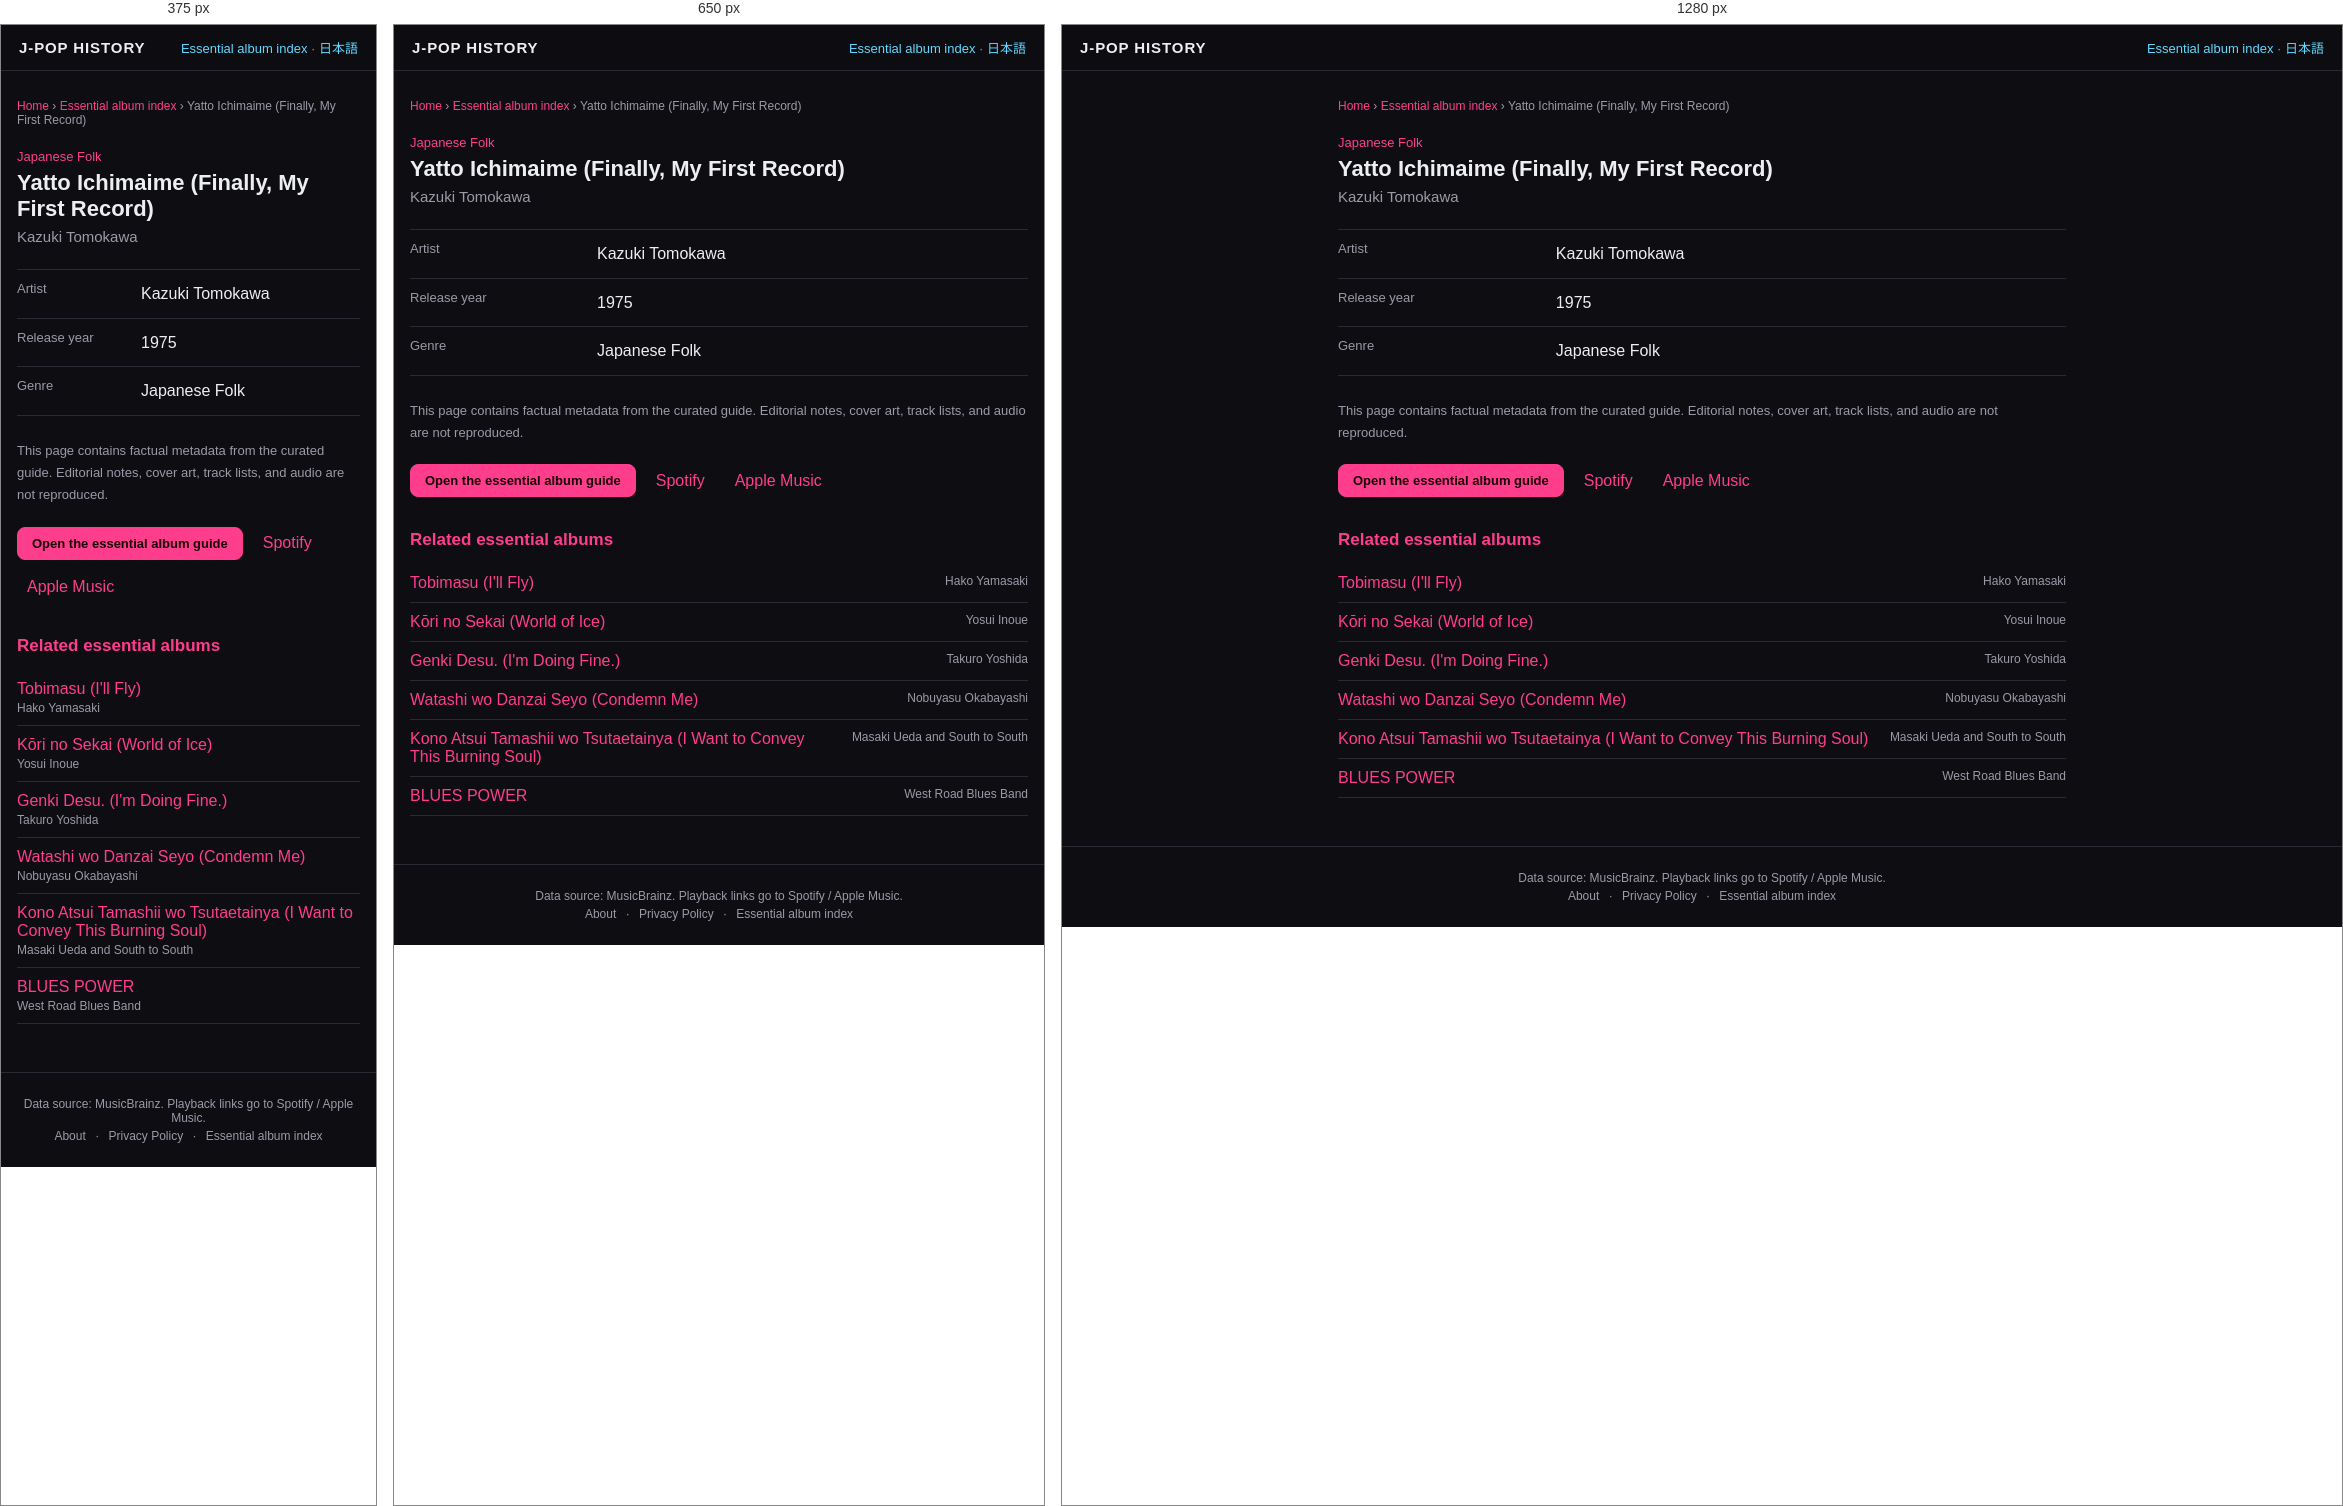
Rendered at 375 px, 650 px and 1280 px, left to right.

<!-- file: index.html -->
<!DOCTYPE html>
<html lang="en">
<head>
<meta charset="UTF-8">
<meta name="viewport" content="width=device-width, initial-scale=1">
<title>Yatto Ichimaime (Finally, My First Record) — Kazuki Tomokawa (1975) | J-POP History</title>
<meta name="description" content="Yatto Ichimaime (Finally, My First Record) by Kazuki Tomokawa, released in 1975. View genre facts in the J-POP History essential album guide.">
<meta name="theme-color" content="#111318">
<link rel="canonical" href="https://kimuhixy.com/j-pop-history/en/items/kazuki-tomokawa-yatto-ichimaime-finally-my-first-record-1975/">
<link rel="alternate" hreflang="ja" href="https://kimuhixy.com/j-pop-history/items/kazuki-tomokawa-yatto-ichimaime-finally-my-first-record-1975/">
<link rel="alternate" hreflang="en" href="https://kimuhixy.com/j-pop-history/en/items/kazuki-tomokawa-yatto-ichimaime-finally-my-first-record-1975/">
<link rel="alternate" hreflang="x-default" href="https://kimuhixy.com/j-pop-history/items/kazuki-tomokawa-yatto-ichimaime-finally-my-first-record-1975/">
<meta property="og:type" content="music.album">
<meta property="og:site_name" content="J-POP History">
<meta property="og:title" content="Yatto Ichimaime (Finally, My First Record)">
<meta property="og:description" content="Yatto Ichimaime (Finally, My First Record) by Kazuki Tomokawa, released in 1975. View genre facts in the J-POP History essential album guide.">
<meta property="og:url" content="https://kimuhixy.com/j-pop-history/en/items/kazuki-tomokawa-yatto-ichimaime-finally-my-first-record-1975/">
<meta property="og:image" content="https://kimuhixy.com/j-pop-history/icons/icon-512.png">
<meta name="twitter:card" content="summary_large_image">
<meta name="twitter:title" content="Yatto Ichimaime (Finally, My First Record)">
<meta name="twitter:description" content="Yatto Ichimaime (Finally, My First Record) by Kazuki Tomokawa, released in 1975. View genre facts in the J-POP History essential album guide.">
<meta name="twitter:image" content="https://kimuhixy.com/j-pop-history/icons/icon-512.png">
<link rel="apple-touch-icon" href="../../../icons/icon-192.png">
<link rel="stylesheet" href="../../../css/style.css">
<script type="application/ld+json">{"@context":"https://schema.org","@graph":[{"@type":"WebSite","@id":"https://kimuhixy.com/j-pop-history/#website","url":"https://kimuhixy.com/j-pop-history/","name":"J-POP History","inLanguage":["ja","en"]},{"@type":"WebPage","@id":"https://kimuhixy.com/j-pop-history/en/items/kazuki-tomokawa-yatto-ichimaime-finally-my-first-record-1975/#webpage","url":"https://kimuhixy.com/j-pop-history/en/items/kazuki-tomokawa-yatto-ichimaime-finally-my-first-record-1975/","name":"Yatto Ichimaime (Finally, My First Record)","inLanguage":"en","isPartOf":{"@id":"https://kimuhixy.com/j-pop-history/#website"},"mainEntity":{"@id":"https://kimuhixy.com/j-pop-history/en/items/kazuki-tomokawa-yatto-ichimaime-finally-my-first-record-1975/#album"}},{"@type":"MusicAlbum","@id":"https://kimuhixy.com/j-pop-history/en/items/kazuki-tomokawa-yatto-ichimaime-finally-my-first-record-1975/#album","name":"Yatto Ichimaime (Finally, My First Record)","byArtist":{"@type":"Person","name":"Kazuki Tomokawa"},"datePublished":"1975","genre":"Japanese Folk"},{"@type":"BreadcrumbList","itemListElement":[{"@type":"ListItem","position":1,"name":"Home","item":"https://kimuhixy.com/j-pop-history/en/"},{"@type":"ListItem","position":2,"name":"Essential album index","item":"https://kimuhixy.com/j-pop-history/en/items/"},{"@type":"ListItem","position":3,"name":"Yatto Ichimaime (Finally, My First Record)","item":"https://kimuhixy.com/j-pop-history/en/items/kazuki-tomokawa-yatto-ichimaime-finally-my-first-record-1975/"}]}]}</script>
</head>
<body class="pseo-body">
<header class="pseo-header"><a class="brand" href="../../../en/">J-POP HISTORY</a><nav><a href="../">Essential album index</a> · <a href="https://kimuhixy.com/j-pop-history/items/kazuki-tomokawa-yatto-ichimaime-finally-my-first-record-1975/">日本語</a></nav></header>
<main class="pseo-main">
  <nav class="pseo-breadcrumb" aria-label="Breadcrumb"><a href="../../../en/">Home</a> › <a href="../">Essential album index</a> › <span>Yatto Ichimaime (Finally, My First Record)</span></nav>
  <article>
    <p class="pseo-kicker">Japanese Folk</p>
    <h1 class="page-title">Yatto Ichimaime (Finally, My First Record)</h1>
    <p class="pseo-artist">Kazuki Tomokawa</p>
    <dl class="pseo-facts"><div><dt>Artist</dt><dd>Kazuki Tomokawa</dd></div><div><dt>Release year</dt><dd>1975</dd></div><div><dt>Genre</dt><dd>Japanese Folk</dd></div></dl>
    <p class="pseo-source-note">This page contains factual metadata from the curated guide. Editorial notes, cover art, track lists, and audio are not reproduced.</p>
    <div class="pseo-actions"><a class="btn primary" href="../../../en/#/guide">Open the essential album guide</a><a href="https://open.spotify.com/search/Kazuki%20Tomokawa%20Yatto%20Ichimaime%20%28Finally%2C%20My%20First%20Record%29" target="_blank" rel="noopener noreferrer">Spotify</a><a href="https://music.apple.com/us/search?term=Kazuki%20Tomokawa%20Yatto%20Ichimaime%20%28Finally%2C%20My%20First%20Record%29" target="_blank" rel="noopener noreferrer">Apple Music</a></div>
  </article>
  <aside class="pseo-related"><h2>Related essential albums</h2><ul><li><a href="../hako-yamasaki-tobimasu-i-ll-fly-1975/">Tobimasu (I&#x27;ll Fly)</a><span>Hako Yamasaki</span></li><li><a href="../yosui-inoue-kori-no-sekai-world-of-ice-1973/">Kōri no Sekai (World of Ice)</a><span>Yosui Inoue</span></li><li><a href="../takuro-yoshida-genki-desu-i-m-doing-fine-1972/">Genki Desu. (I&#x27;m Doing Fine.)</a><span>Takuro Yoshida</span></li><li><a href="../nobuyasu-okabayashi-watashi-wo-danzai-seyo-condemn-me-1969/">Watashi wo Danzai Seyo (Condemn Me)</a><span>Nobuyasu Okabayashi</span></li><li><a href="../masaki-ueda-and-south-to-south-kono-atsui-tamashii-wo-tsutaetainya-i-want-to-convey-this-burning-soul-1975/">Kono Atsui Tamashii wo Tsutaetainya (I Want to Convey This Burning Soul)</a><span>Masaki Ueda and South to South</span></li><li><a href="../west-road-blues-band-blues-power-1975/">BLUES POWER</a><span>West Road Blues Band</span></li></ul></aside>
</main>
<footer class="app-footer"><p>Data source: MusicBrainz. Playback links go to Spotify / Apple Music.</p><p class="footer-links"><a href="../../../en/about.html">About</a> · <a href="../../../en/privacy.html">Privacy Policy</a> · <a href="../">Essential album index</a></p></footer>
<script type="module">import { initAds } from "../../../js/ads.js"; initAds();</script>
</body>
</html>


/* @media block from style.css */
@media (max-width: 760px) {
  .nav-toggle { display: flex; }
  .main-nav {
    position: fixed;
    top: calc(57px + env(safe-area-inset-top));
    left: 0;
    right: 0;
    background: var(--bg-elevated);
    border-bottom: 1px solid var(--border);
    flex-direction: column;
    padding: 8px;
    padding-bottom: calc(8px + env(safe-area-inset-bottom));
    display: none;
    max-height: calc(100vh - 57px - env(safe-area-inset-top));
    overflow-y: auto;
  }
  .main-nav.open { display: flex; }
  .main-nav a { padding: 12px; font-size: 15px; }
}

/* @media block from style.css */
@media (max-width: 540px) { .pseo-related li, .pseo-index-group li { display: block; } .pseo-related li span, .pseo-index-group li span { display: block; margin-top: 3px; text-align: left; } }